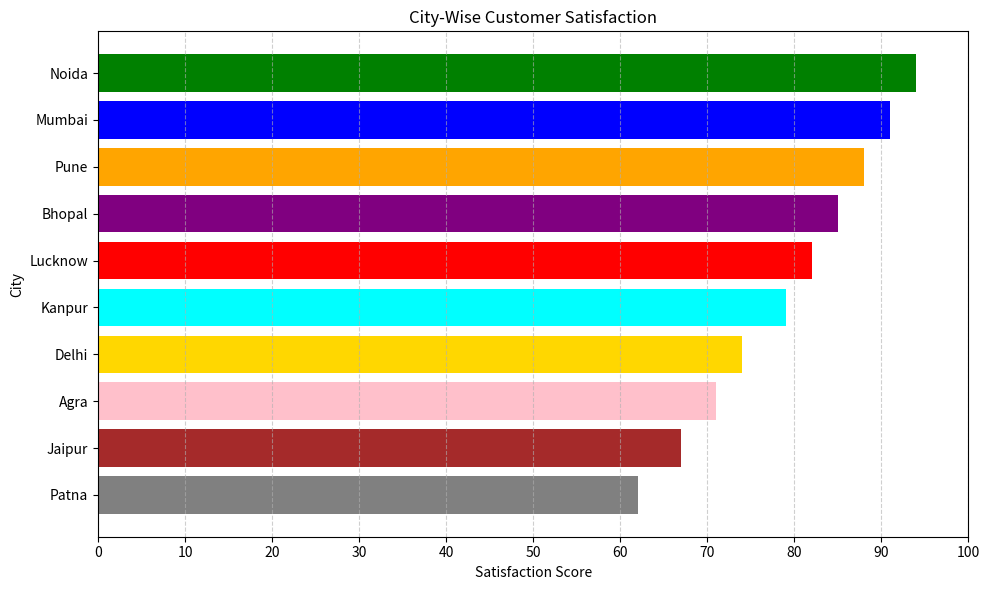

Here is the Python script that generated this plot:
import pandas as pd
import matplotlib.pyplot as plt

data = {
    "City": ["Lucknow", "Delhi", "Mumbai", "Pune", "Jaipur",
             "Kanpur", "Bhopal", "Patna", "Noida", "Agra"],
    "Satisfaction_Score": [82, 74, 91, 88, 67, 79, 85, 62, 94, 71],
    "Complaints": [45, 78, 32, 39, 67, 51, 41, 82, 28, 63],
    "Customers": [450, 720, 850, 610, 390, 520, 480, 350, 680, 420]
}

df = pd.DataFrame(data)

# 1. City with highest satisfaction
best_city = df.loc[df["Satisfaction_Score"].idxmax()]
print("Highest Satisfaction City:", best_city["City"])
print("Satisfaction Score:", best_city["Satisfaction_Score"])

# 2. City with highest complaints
worst_complaints = df.loc[df["Complaints"].idxmax()]
print("\nHighest Complaints City:", worst_complaints["City"])
print("Complaints:", worst_complaints["Complaints"])

# 3. Average satisfaction
average = df["Satisfaction_Score"].mean()
print("\nAverage Satisfaction:", round(average, 2))

# 4. Sort cities in descending order
df_sorted = df.sort_values(
    by="Satisfaction_Score", ascending=False
)

# 5. Horizontal bar chart
plt.figure(figsize=(10, 6))

colors = [
    "green", "blue", "orange", "purple", "red",
    "cyan", "gold", "pink", "brown", "gray"
]

plt.barh(
    df_sorted["City"],
    df_sorted["Satisfaction_Score"],
    color=colors
)

# Highest score at the top
plt.gca().invert_yaxis()

plt.title("City-Wise Customer Satisfaction")
plt.xlabel("Satisfaction Score")
plt.ylabel("City")
plt.savefig("task3.png")

plt.xlim(0, 100)
plt.xticks(range(0, 101, 10))
plt.grid(axis="x", linestyle="--", alpha=0.6)

plt.tight_layout()
plt.figure(figsize=(10,8))
plt.subplot(2,2,1)
plt.show()

# Conclusion
print("\nConclusion:")
print("Noida has the highest satisfaction score.")
print("Patna has the highest number of complaints.")
